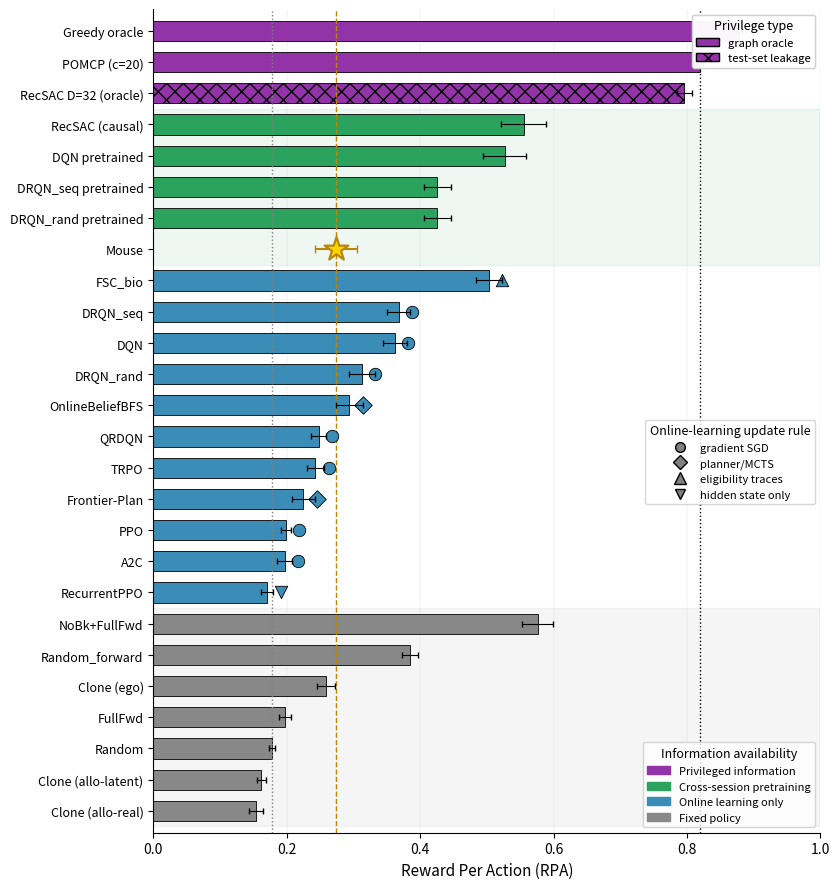

Recreate this plot in Python. (Note: this script raises an exception after producing the figure.)
"""
260501_fig3_performance_hierarchy.py
Generate Fig 3: agent performance hierarchy organised by 4-rung
information-availability taxonomy (per Author review on 2026-05-01).

Rungs:
  1. Fixed policy, no privileged info
  2. Online learning only, no privileged info
  3. Cross-session pretraining, no privileged info
  4. Privileged information

Within rung 2, markers distinguish update mechanism:
  o gradient SGD          ◇ planner / online MCTS
  △ eligibility traces    ▽ hidden-state-only

Within the 'privileged' category, hatch fills distinguish privilege type:
  solid        graph + reward oracle (POMCP, Greedy)
  cross-hatch  test-set leakage (RecSAC D=32 oracle)
Mouse-trajectory clones are NOT in the 'privileged' category here:
they live in 'fixed' since their performance falls below random / mouse,
which makes the 'privileged' framing misleading.

Within each rung, agents are sorted by RPA descending. Mouse plotted as
a gold-bordered star at rung 3.
"""
import sys, os
import numpy as np
import matplotlib
matplotlib.use('Agg')
import matplotlib.pyplot as plt
import matplotlib.patches as mpatches
from datetime import datetime

# Where to save
OUT_DIR = '<REPO_ROOT>/paper/figures/'
TS = 'c' + datetime.now().strftime('%y%m%d-%H%M%S')

# Categories (renamed from "rung 1/2/3/4" — descriptors throughout, no rung number)
# 'fixed'      — fixed policy, no privileged info (incl. mouse-trajectory clones,
#                placed here because their RPA falls below random / mouse so the
#                "privileged info" framing reads as misleading)
# 'online'     — online learning only, no privileged info
# 'pretrained' — cross-session pretraining, no privileged info
# 'privileged' — privileged information beyond mouse (graph oracle / test-set leakage)
CAT_COLORS = {
    'fixed':      '#888888',   # gray
    'online':     '#3b8db8',   # blue
    'pretrained': '#2ca25f',   # green
    'privileged': '#9333a8',   # purple
}

CAT_LABELS = {
    'fixed':      'Fixed policy',
    'online':     'Online learning only',
    'pretrained': 'Cross-session pretraining',
    'privileged': 'Privileged information',
}

# Plot order — top to bottom on the y-axis
CAT_PLOT_ORDER = ['privileged', 'pretrained', 'online', 'fixed']

# Marker shape per online-learning update mechanism
MARKER_SHAPE = {
    'sgd':         'o',   # gradient SGD
    'planner':     'D',   # MCTS / online graph build
    'eligibility': '^',   # eligibility traces
    'hidden':      'v',   # hidden state only (no weight updates)
}

# Hatch per privileged-info privilege type
PRIVILEGE_HATCH = {
    'graph':      '',     # solid
    'leakage':    'xx',   # cross-hatched
}


# ---- Agents: (label, category, rpa, ci, sub-tag) ----
# sub-tag: for 'online' = update mechanism; for 'privileged' = privilege type;
#          else None. Mouse-trajectory clones live in 'fixed' per Author 260503.
AGENTS = [
    # Privileged information
    ('POMCP (c=20)',         'privileged', 0.820, 0.004, 'graph'),
    ('Greedy oracle',        'privileged', 0.878, 0.005, 'graph'),
    ('RecSAC D=32 (oracle)', 'privileged', 0.796, 0.011, 'leakage'),

    # Cross-session pretraining
    ('RecSAC (causal)',      'pretrained', 0.555, 0.034, None),
    ('DQN pretrained',       'pretrained', 0.527, 0.032, None),
    ('DRQN_seq pretrained',  'pretrained', 0.426, 0.020, None),
    ('DRQN_rand pretrained', 'pretrained', 0.426, 0.020, None),

    # Online learning only
    ('FSC_bio',              'online',     0.503, 0.019, 'eligibility'),
    ('DRQN_seq',             'online',     0.368, 0.017, 'sgd'),
    ('DQN',                  'online',     0.362, 0.018, 'sgd'),
    ('DRQN_rand',            'online',     0.313, 0.020, 'sgd'),
    ('OnlineBeliefBFS',      'online',     0.294, 0.020, 'planner'),
    ('Frontier-Plan',        'online',     0.225, 0.017, 'planner'),
    ('QRDQN',                'online',     0.248, 0.011, 'sgd'),
    ('TRPO',                 'online',     0.243, 0.013, 'sgd'),
    ('PPO',                  'online',     0.199, 0.008, 'sgd'),
    ('A2C',                  'online',     0.197, 0.011, 'sgd'),
    ('RecurrentPPO',         'online',     0.171, 0.009, 'hidden'),

    # Fixed policy — no online learning, no per-episode adaptation
    ('NoBk+FullFwd',         'fixed',      0.576, 0.023, None),
    ('Random_forward',       'fixed',      0.385, 0.012, None),
    ('Clone (ego)',          'fixed',      0.259, 0.014, None),
    ('FullFwd',              'fixed',      0.198, 0.009, None),
    ('Random',               'fixed',      0.178, 0.005, None),
    ('Clone (allo-latent)',  'fixed',      0.162, 0.007, None),
    ('Clone (allo-real)',    'fixed',      0.154, 0.010, None),

    # Mouse (special — plotted at the pretrained band)
    ('Mouse',                'pretrained', 0.274, 0.032, 'mouse'),
]


def plot_fig3():
    # Sort within each category by RPA descending; Mouse separately
    agents_by_cat = {c: [] for c in CAT_PLOT_ORDER}
    mouse = None
    for a in AGENTS:
        if a[0] == 'Mouse':
            mouse = a
            continue
        agents_by_cat[a[1]].append(a)
    for c in agents_by_cat:
        agents_by_cat[c].sort(key=lambda x: x[2], reverse=True)

    # Build the plot order: privileged top → fixed bottom
    plot_order = []
    for c in CAT_PLOT_ORDER:
        for a in agents_by_cat[c]:
            plot_order.append(a)
    # Insert Mouse at the boundary between pretrained and online
    boundary = sum(len(agents_by_cat[c]) for c in ['privileged', 'pretrained'])
    plot_order.insert(boundary, mouse)

    # y-positions (top → bottom)
    n = len(plot_order)
    y = np.arange(n)[::-1]  # top of plot has highest y, agent index 0

    fig, ax = plt.subplots(figsize=(8.5, 9))

    for i, agent in enumerate(plot_order):
        label, cat, rpa, ci, sub = agent

        if label == 'Mouse':
            # Gold star marker
            ax.scatter([rpa], [y[i]], marker='*', s=320,
                       edgecolors='#b8860b', facecolors='gold',
                       linewidths=1.6, zorder=5, label=None)
            ax.errorbar([rpa], [y[i]], xerr=[ci], fmt='none',
                        ecolor='#b8860b', capsize=3, zorder=4)
            continue

        color = CAT_COLORS[cat]

        # Bar
        bar_kwargs = {'color': color, 'edgecolor': 'black', 'linewidth': 0.6,
                      'height': 0.65, 'zorder': 2}
        if cat == 'privileged' and sub in PRIVILEGE_HATCH and PRIVILEGE_HATCH[sub]:
            bar_kwargs['hatch'] = PRIVILEGE_HATCH[sub]
        ax.barh(y[i], rpa, **bar_kwargs)

        # Marker for online-learning mechanism
        if cat == 'online' and sub in MARKER_SHAPE:
            ax.scatter([rpa + 0.02], [y[i]], marker=MARKER_SHAPE[sub],
                       s=80, color=color, edgecolors='black', linewidths=0.6,
                       zorder=3)

        # CI errorbar
        ax.errorbar([rpa], [y[i]], xerr=[ci], fmt='none', ecolor='black',
                    capsize=2, linewidth=0.8, zorder=4)

    # Reference lines
    random_rpa = 0.178
    pomcp_rpa = 0.820
    mouse_rpa = 0.274
    ax.axvline(random_rpa, linestyle=':', color='gray', linewidth=1, label='Random floor')
    ax.axvline(mouse_rpa, linestyle='--', color='#b8860b', linewidth=1, label='Mouse')
    ax.axvline(pomcp_rpa, linestyle=':', color='black', linewidth=1, label='POMCP oracle ceiling')

    # y-axis labels
    labels = [a[0] for a in plot_order]
    ax.set_yticks(y)
    ax.set_yticklabels(labels, fontsize=9)
    ax.set_xlabel('Reward Per Action (RPA)', fontsize=11)
    ax.set_xlim(0, 1.0)
    ax.set_ylim(-0.7, n - 0.3)

    # Subtle alternating background for category bands
    cat_y_ranges = {c: [] for c in CAT_PLOT_ORDER}
    cur = 0
    for c in CAT_PLOT_ORDER:
        for _ in agents_by_cat[c]:
            cat_y_ranges[c].append(n - 1 - cur)
            cur += 1
        if c == 'pretrained':  # Mouse star sits in this band
            cat_y_ranges[c].append(n - 1 - cur)
            cur += 1
    for c in ['fixed', 'pretrained']:  # alternate-band shading
        ys = cat_y_ranges[c]
        if ys:
            ax.axhspan(min(ys) - 0.5, max(ys) + 0.5, color=CAT_COLORS[c],
                       alpha=0.08, zorder=1)

    # Custom legend: categories + mechanism + privilege subtype
    cat_handles = [
        mpatches.Patch(color=CAT_COLORS[c], label=CAT_LABELS[c])
        for c in CAT_PLOT_ORDER
    ]
    legend1 = ax.legend(handles=cat_handles, loc='lower right', fontsize=8,
                        title='Information availability', title_fontsize=9,
                        frameon=True)
    ax.add_artist(legend1)

    mech_handles = [
        plt.Line2D([0], [0], marker='o', color='w', markerfacecolor='gray',
                   markeredgecolor='black', markersize=7, label='gradient SGD'),
        plt.Line2D([0], [0], marker='D', color='w', markerfacecolor='gray',
                   markeredgecolor='black', markersize=7, label='planner/MCTS'),
        plt.Line2D([0], [0], marker='^', color='w', markerfacecolor='gray',
                   markeredgecolor='black', markersize=8, label='eligibility traces'),
        plt.Line2D([0], [0], marker='v', color='w', markerfacecolor='gray',
                   markeredgecolor='black', markersize=7, label='hidden state only'),
    ]
    legend2 = ax.legend(handles=mech_handles, loc='center right', fontsize=8,
                        title='Online-learning update rule', title_fontsize=9,
                        frameon=True, bbox_to_anchor=(1.0, 0.45))
    ax.add_artist(legend2)

    priv_handles = [
        mpatches.Patch(facecolor=CAT_COLORS['privileged'], edgecolor='black', label='graph oracle'),
        mpatches.Patch(facecolor=CAT_COLORS['privileged'], edgecolor='black', hatch='xx', label='test-set leakage'),
    ]
    legend3 = ax.legend(handles=priv_handles, loc='upper right', fontsize=8,
                        title='Privilege type', title_fontsize=9,
                        frameon=True)
    ax.add_artist(legend3)

    ax.grid(axis='x', linestyle='-', linewidth=0.3, alpha=0.4, zorder=0)
    ax.set_axisbelow(True)
    ax.spines['top'].set_visible(False)
    ax.spines['right'].set_visible(False)

    plt.tight_layout()

    out_pdf = os.path.join(OUT_DIR, f'{TS}_performance_hierarchy.pdf')
    out_png = os.path.join(OUT_DIR, f'{TS}_performance_hierarchy.png')
    plt.savefig(out_pdf, bbox_inches='tight', dpi=150)
    plt.savefig(out_png, bbox_inches='tight', dpi=150)
    print(f'Saved: {out_pdf}')
    print(f'Saved: {out_png}')


if __name__ == '__main__':
    plot_fig3()
